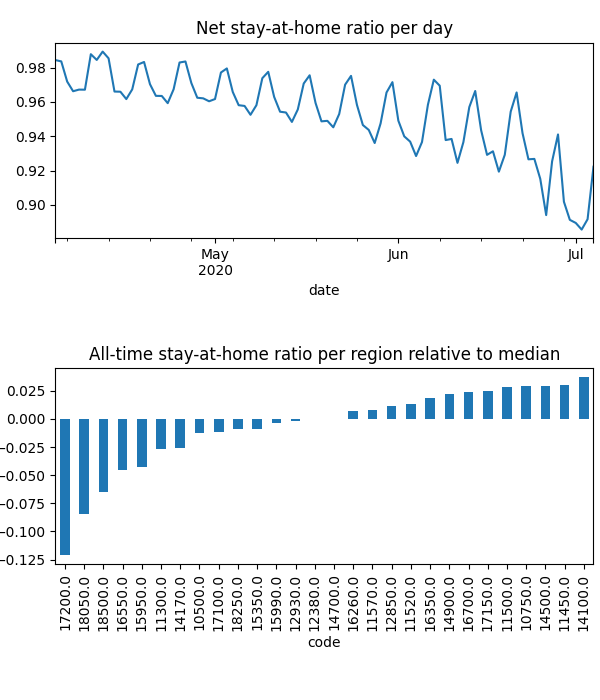

The table this chart was drawn from, first rows:
date, code, km, stay, weight, visit
2020-04-04, 10500, 3.025, 0.9786, 0.0005663, 0.07667
2020-04-04, 10750, 2.063, 0.9961, 0.001365, 0.001204
2020-04-04, 11300, 3.903, 0.9751, 0.000123, 0.03082
2020-04-04, 11450, 2.024, 0.9989, 0.0003666, 0.0
2020-04-04, 11500, 2.024, 0.9972, 0.0006127, 0.0
2020-04-04, 11520, 2.908, 0.992, 0.0001591, 0.01867
2020-04-04, 11570, 2.712, 0.9869, 0.001103, 0.03341
2020-04-04, 12380, 3.048, 0.9825, 0.0007973, 0.07392
2020-04-04, 12850, 2.305, 0.9867, 0.0006786, 0.01498
2020-04-04, 12930, 3.045, 0.9827, 0.0004308, 0.04128
2020-04-04, 14100, , 1.0, 2.5096992550336214e-05, 0.0
2020-04-04, 14170, 2.597, 0.9795, 0.0005596, 0.0954
2020-04-04, 14500, 2.939, 0.9967, 0.000235, 0.007417
2020-04-04, 14700, 2.289, 0.9906, 7.715192595914807e-05, 0.007395
2020-04-04, 14900, 2.137, 0.9945, 0.0007047, 0.005353
2020-04-04, 15350, 2.215, 0.9815, 6.33419006587001e-05, 0.007927
2020-04-04, 15950, 2.853, 0.9768, 0.0001807, 0.02446
2020-04-04, 15990, 2.348, 0.9844, 0.0006048, 0.0
2020-04-04, 16260, 3.765, 0.9892, 0.0007558, 0.05459
2020-04-04, 16350, 2.761, 0.9945, 0.0007386, 0.0003225
2020-04-04, 16550, 2.541, 0.9676, 0.0003857, 0.07117
2020-04-04, 16700, 2.031, 0.9967, 0.0002788, 0.002772
2020-04-04, 17100, 4.304, 0.9795, 0.0001521, 0.02603
2020-04-04, 17150, 2.025, 0.998, 0.0005656, 0.0
2020-04-04, 17200, 4.186, 0.9471, 0.0009932, 0.249
2020-04-04, 18050, 2.64, 0.9422, 0.0001742, 0.07013
2020-04-04, 18250, 2.887, 0.9848, 0.0001841, 0.01479
2020-04-04, 18500, 2.405, 0.9561, 0.0001705, 0.07056
2020-04-05, 10500, 4.027, 0.9781, 0.000556, 0.05458
2020-04-05, 10750, 2.06, 0.9963, 0.001338, 0.0006013
2020-04-05, 11300, 4.41, 0.9681, 0.0001224, 0.02654
2020-04-05, 11450, 2.414, 0.9988, 0.0003562, 0.0
2020-04-05, 11500, 2.024, 0.9972, 0.000595, 0.0
2020-04-05, 11520, 3.417, 0.9884, 0.0001591, 0.01808
2020-04-05, 11570, 4.13, 0.986, 0.001093, 0.01938
2020-04-05, 12380, 3.321, 0.9798, 0.0007952, 0.05444
2020-04-05, 12850, 2.206, 0.9861, 0.0006705, 0.01053
2020-04-05, 12930, 4.866, 0.9823, 0.0004286, 0.02924
2020-04-05, 14100, , 1.0, 2.5220664930069863e-05, 0.0
2020-04-05, 14170, 3.349, 0.9785, 0.0005573, 0.08163
2020-04-05, 14500, 3.17, 0.9962, 0.0002349, 0.006687
2020-04-05, 14700, 2.299, 0.989, 7.69221268916744e-05, 0.007801
2020-04-05, 14900, 2.196, 0.9943, 0.000695, 0.005018
2020-04-05, 15350, 2.153, 0.9823, 6.225491832110283e-05, 0.003868
2020-04-05, 15950, 2.663, 0.9778, 0.000181, 0.03492
2020-04-05, 15990, 2.837, 0.9828, 0.0006001, 0.0
2020-04-05, 16260, 4.786, 0.9883, 0.0007429, 0.05214
2020-04-05, 16350, 2.618, 0.9954, 0.0007212, 0.0005043
2020-04-05, 16550, 3.248, 0.9613, 0.0003838, 0.05654
2020-04-05, 16700, 2.031, 0.9966, 0.0002784, 0.002417
2020-04-05, 17100, 4.662, 0.9783, 0.0001519, 0.03015
2020-04-05, 17150, 2.025, 0.9965, 0.0005516, 0.0
2020-04-05, 17200, 3.78, 0.9477, 0.0009861, 0.3686
2020-04-05, 18050, 2.912, 0.9408, 0.000175, 0.05516
2020-04-05, 18250, 3.195, 0.9855, 0.0001827, 0.01737
2020-04-05, 18500, 2.507, 0.9605, 0.0001703, 0.06159
2020-04-06, 10500, 4.704, 0.9698, 0.0005105, 0.06286
2020-04-06, 10750, 2.144, 0.995, 0.00118, 0.001888
2020-04-06, 11300, 4.994, 0.9597, 0.0001125, 0.02276
2020-04-06, 11450, 2.369, 0.9971, 0.0002996, 0.0
... 2,516 more rows
